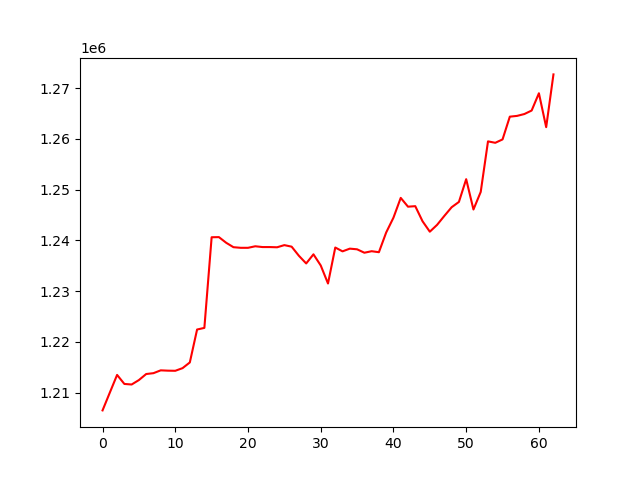

The data file committed next to this chart (first rows):
, 0
0, 1206490
1, 1209995
2, 1213484
3, 1211706
4, 1211594
5, 1212471
6, 1213660
7, 1213829
8, 1214385
9, 1214322
10, 1214298
11, 1214818
12, 1215943
13, 1222433
14, 1222754
15, 1240620
16, 1240647
17, 1239532
18, 1238660
19, 1238538
20, 1238538
21, 1238842
22, 1238687
23, 1238687
24, 1238643
25, 1239068
26, 1238763
27, 1236965
28, 1235455
29, 1237254
30, 1235060
31, 1231503
32, 1238597
33, 1237840
34, 1238375
35, 1238243
36, 1237569
37, 1237868
38, 1237673
39, 1241558
40, 1244479
41, 1248380
42, 1246646
43, 1246747
44, 1243771
45, 1241715
46, 1243064
47, 1244832
48, 1246537
49, 1247582
50, 1252067
51, 1246090
52, 1249559
53, 1259522
54, 1259237
55, 1259904
56, 1264389
57, 1264544
58, 1264908
59, 1265597
... 3 more rows
